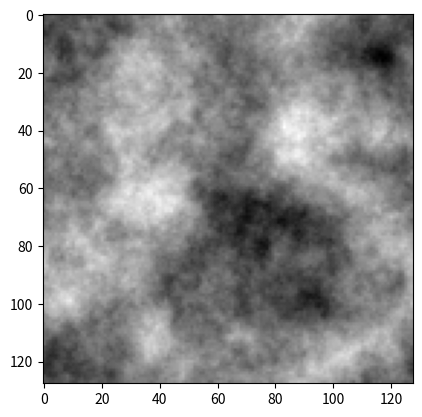

Write Python code to recreate this figure.
# Copyright 2017 Bruno Sciolla. All Rights Reserved.
# ==============================================================================
# Generator for 2D scale-invariant Gaussian Random Fields
# ==============================================================================

from __future__ import absolute_import
from __future__ import division
from __future__ import print_function

# Main dependencies
import numpy
import scipy.fftpack


def fftind(size):
    """ Returns a numpy array of shifted Fourier coordinates k_x k_y.
        
        Input args:
            size (integer): The size of the coordinate array to create
        Returns:
            k_ind, numpy array of shape (2, size, size) with:
                k_ind[0,:,:]:  k_x components
                k_ind[1,:,:]:  k_y components
                
        Example:
        
            print(fftind(5))
            
            [[[ 0  1 -3 -2 -1]
            [ 0  1 -3 -2 -1]
            [ 0  1 -3 -2 -1]
            [ 0  1 -3 -2 -1]
            [ 0  1 -3 -2 -1]]

            [[ 0  0  0  0  0]
            [ 1  1  1  1  1]
            [-3 -3 -3 -3 -3]
            [-2 -2 -2 -2 -2]
            [-1 -1 -1 -1 -1]]]
            
        """
    k_ind = numpy.mgrid[:size, :size] - int( (size + 1)/2 )
    k_ind = scipy.fftpack.fftshift(k_ind)
    return( k_ind )



def gaussian_random_field(alpha = 3.0,
                          size = 128, 
                          flag_normalize = True):
    """ Returns a numpy array of shifted Fourier coordinates k_x k_y.
        
        Input args:
            alpha (double, default = 3.0): 
                The power of the power-law momentum distribution
            size (integer, default = 128):
                The size of the square output Gaussian Random Fields
            flag_normalize (boolean, default = True):
                Normalizes the Gaussian Field:
                    - to have an average of 0.0
                    - to have a standard deviation of 1.0

        Returns:
            gfield (numpy array of shape (size, size)):
                The random gaussian random field
                
        Example:
        import matplotlib
        import matplotlib.pyplot as plt
        example = gaussian_random_field()
        plt.imshow(example)
        """
        
        # Defines momentum indices
    k_idx = fftind(size)

        # Defines the amplitude as a power law 1/|k|^(alpha/2)
    amplitude = numpy.power( k_idx[0]**2 + k_idx[1]**2 + 1e-10, -alpha/4.0 )
    amplitude[0,0] = 0
    
        # Draws a complex gaussian random noise with normal
        # (circular) distribution
    noise = numpy.random.normal(size = (size, size)) \
        + 1j * numpy.random.normal(size = (size, size))
    
        # To real space
    gfield = numpy.fft.ifft2(noise * amplitude).real
    
        # Sets the standard deviation to one
    if flag_normalize:
        gfield = gfield - numpy.mean(gfield)
        gfield = gfield/numpy.std(gfield)
        
    return gfield




def main():
    import matplotlib
    import matplotlib.pyplot as plt
    example = gaussian_random_field()
    plt.imshow(example, cmap='gray')
    plt.show()
    
if __name__ == '__main__':
    main()